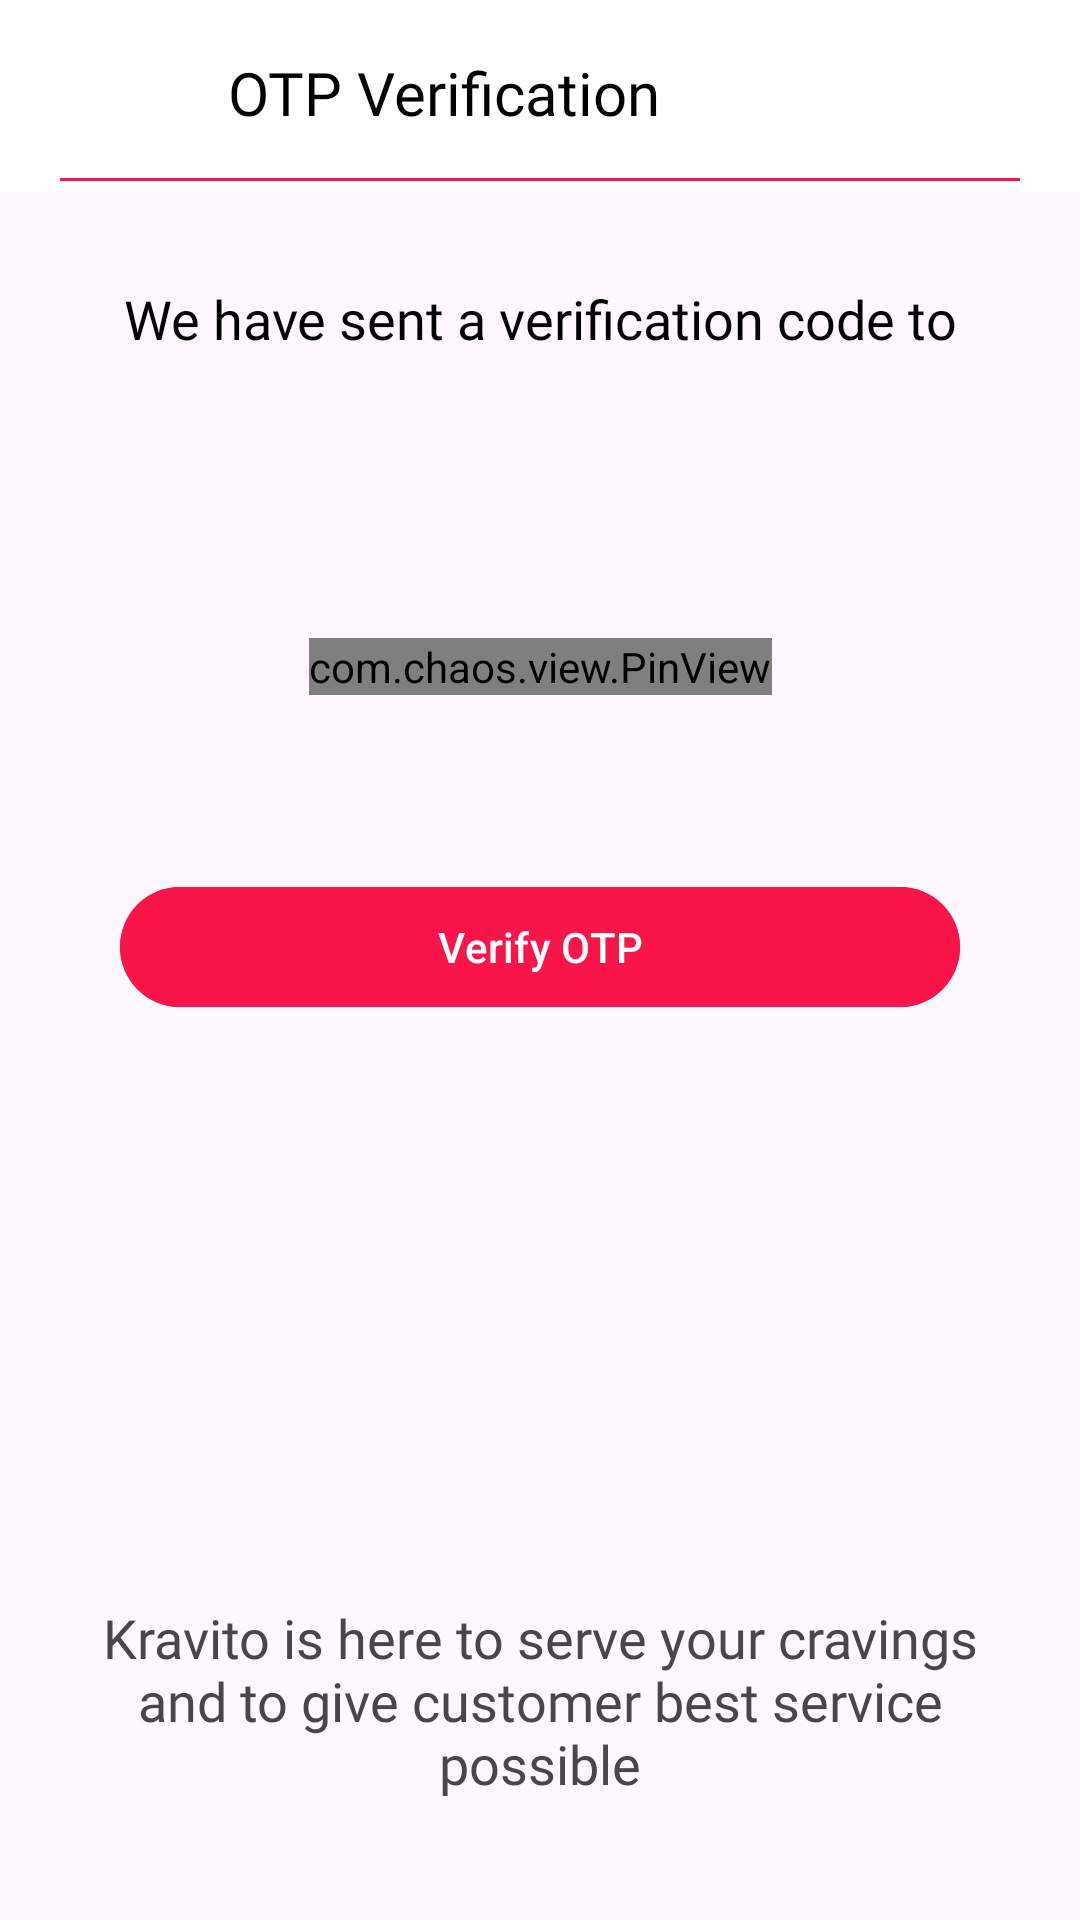

Layout XML and referenced resources for this Android screen:
<!-- AndroidManifest.xml: application theme Theme.Kravito -->
<!-- res/layout/fragment_otp_verification.xml -->
<?xml version="1.0" encoding="utf-8"?>
<layout xmlns:tools="http://schemas.android.com/tools"
    xmlns:android="http://schemas.android.com/apk/res/android"
    xmlns:app="http://schemas.android.com/apk/res-auto">

<androidx.constraintlayout.widget.ConstraintLayout
    android:layout_width="match_parent"
    android:layout_height="match_parent"
    tools:context=".fragments.OtpVerificationFragment">

    <com.google.android.material.appbar.AppBarLayout
        android:id="@+id/app_bar"
        android:layout_width="match_parent"
        android:layout_height="?attr/actionBarSize"
        app:layout_constraintStart_toStartOf="parent"
        app:layout_constraintEnd_toEndOf="parent"
        app:layout_constraintTop_toTopOf="parent"
        android:background="@color/white">

        <com.google.android.material.appbar.MaterialToolbar
            android:layout_width="match_parent"
            android:layout_height="match_parent">

            <androidx.constraintlayout.widget.ConstraintLayout
                android:layout_width="match_parent"
                android:layout_height="match_parent">

                <ImageView
                    android:id="@+id/back_icon"
                    android:layout_width="50dp"
                    android:layout_height="30dp"
                    android:src="@drawable/ic_back_icon"
                    app:tint="@color/light_grey"
                    app:layout_constraintTop_toTopOf="parent"
                    app:layout_constraintBottom_toBottomOf="parent"
                    app:layout_constraintStart_toStartOf="parent"
                    android:contentDescription="@null"/>

                <TextView
                    android:id="@+id/otp_verify_title"
                    android:layout_width="wrap_content"
                    android:layout_height="0dp"
                    android:text="@string/otp_verification"
                    android:textSize="20sp"
                    android:textColor="@color/black"
                    android:fontFamily="@font/text_font_bold"
                    app:layout_constraintTop_toTopOf="parent"
                    app:layout_constraintBottom_toBottomOf="parent"
                    app:layout_constraintStart_toEndOf="@id/back_icon"
                    android:layout_marginStart="10dp"
                    android:layout_marginBottom="2dp"
                    android:gravity="center_vertical"/>

            </androidx.constraintlayout.widget.ConstraintLayout>

        </com.google.android.material.appbar.MaterialToolbar>

    </com.google.android.material.appbar.AppBarLayout>

    <View
        android:layout_width="match_parent"
        android:layout_height="1dp"
        app:layout_constraintTop_toBottomOf="@id/app_bar"
        android:layout_marginTop="-5dp"
        android:layout_marginStart="20dp"
        android:layout_marginEnd="20dp"
        android:background="@color/pink"/>

    <TextView
        android:id="@+id/otp_description"
        android:layout_width="match_parent"
        android:layout_height="wrap_content"
        app:layout_constraintTop_toBottomOf="@id/app_bar"
        android:layout_marginTop="30dp"
        android:layout_marginStart="40dp"
        android:layout_marginEnd="40dp"
        android:fontFamily="@font/text_font_regular"
        android:textColor="@color/black"
        android:text="@string/otp_description"
        android:textSize="18sp"
        android:gravity="center"/>

    <TextView
        android:id="@+id/phone_number"
        android:layout_width="match_parent"
        android:layout_height="wrap_content"
        android:fontFamily="@font/text_font_bold"
        android:gravity="center"
        tools:text="+91 8309583550"
        android:textColor="@color/black"
        android:textSize="18sp"
        app:layout_constraintTop_toBottomOf="@id/otp_description"
        android:layout_marginTop="10dp"
        android:layout_marginStart="40dp"
        android:layout_marginEnd="40dp"/>

    <com.chaos.view.PinView
        android:id="@+id/otp_num_pin_view"
        android:layout_width="wrap_content"
        android:layout_height="wrap_content"
        app:layout_constraintTop_toBottomOf="@id/phone_number"
        app:layout_constraintStart_toStartOf="parent"
        app:layout_constraintEnd_toEndOf="parent"
        android:layout_marginTop="60dp"
        app:itemCount="6"
        app:lineColor="@color/pink"
        app:lineWidth="1dp"
        app:viewType="line"
        android:inputType="number"
        android:digits="0123456789"
        android:focusable="true"
        android:focusableInTouchMode="true"
        tools:text="501247"
        android:textColor="@color/black"
        android:textSize="18sp"
        android:fontFamily="@font/text_font_bold"
        app:itemWidth="40dp"
        app:itemHeight="50dp"
        android:cursorVisible="true"
        app:hideLineWhenFilled="false"
        android:enabled="false"/>

    <com.google.android.material.progressindicator.CircularProgressIndicator
        android:id="@+id/progress_bar"
        android:layout_width="20dp"
        android:layout_height="40dp"
        app:layout_constraintBottom_toTopOf="@id/verify_otp_button"
        app:layout_constraintEnd_toEndOf="@id/verify_otp_button"
        android:indeterminate="true"
        app:indicatorColor="@color/pink"
        app:trackColor="@color/white"
        android:visibility="invisible"/>

    <com.google.android.material.button.MaterialButton
        android:id="@+id/verify_otp_button"
        android:layout_width="match_parent"
        android:layout_height="wrap_content"
        app:layout_constraintTop_toBottomOf="@id/otp_num_pin_view"
        android:layout_marginTop="60dp"
        android:layout_marginStart="40dp"
        android:layout_marginEnd="40dp"
        android:backgroundTint="@color/pink"
        android:text="@string/verify_otp"
        android:textColor="@color/white"/>

    <TextView
        android:id="@+id/resend_time_count"
        android:layout_width="match_parent"
        android:layout_height="wrap_content"
        app:layout_constraintTop_toBottomOf="@id/verify_otp_button"
        android:layout_marginTop="20dp"
        android:layout_marginStart="40dp"
        android:layout_marginEnd="40dp"
        android:text="@string/resend_time_count_text"
        android:textSize="18sp"
        android:fontFamily="@font/text_font_bold"
        android:gravity="center"
        android:visibility="invisible"/>

    <com.google.android.material.button.MaterialButton
        android:id="@+id/resend_otp_button"
        android:layout_width="wrap_content"
        android:layout_height="wrap_content"
        app:layout_constraintTop_toBottomOf="@id/resend_time_count"
        app:layout_constraintStart_toStartOf="parent"
        app:layout_constraintEnd_toEndOf="parent"
        android:layout_marginTop="40dp"
        android:layout_marginStart="40dp"
        android:layout_marginEnd="40dp"
        android:backgroundTint="@color/white"
        android:text="@string/resend_otp"
        android:textColor="@color/pink"
        app:strokeColor="@color/pink"
        app:strokeWidth="1dp"
        android:visibility="invisible"/>

    <TextView
        android:id="@+id/kravito_info"
        android:layout_width="match_parent"
        android:layout_height="wrap_content"
        android:text="@string/kravito_info_text"
        android:fontFamily="@font/text_font_bold"
        android:textColor="@color/light_grey"
        android:textSize="18sp"
        app:layout_constraintBottom_toBottomOf="parent"
        android:layout_marginBottom="40dp"
        android:layout_marginStart="30dp"
        android:layout_marginEnd="30dp"
        android:gravity="center"/>

</androidx.constraintlayout.widget.ConstraintLayout>

</layout>
<!-- resources referenced by this layout -->
<resources>
  <color name="black">#FF000000</color>
  <color name="light_grey">#49454f</color>
  <color name="pink">#f9154a</color>
  <color name="white">#FFFFFFFF</color>
  <string name="kravito_info_text">Kravito is here to serve your cravings and to give customer best service possible</string>
  <string name="otp_description">We have sent a verification code to</string>
  <string name="otp_verification">OTP Verification</string>
  <string name="resend_otp">Resend OTP</string>
  <string name="resend_time_count_text">Resend OTP in %1$d s</string>
  <string name="verify_otp">Verify OTP</string>
  <style name="Theme.Kravito" parent="Base.Theme.Kravito" />
  <style name="Base.Theme.Kravito" parent="Theme.Material3.DayNight.NoActionBar">
          
          
          <item name="android:windowLightStatusBar">true</item>
          <item name="android:statusBarColor">@color/white</item>
      </style>
</resources>
